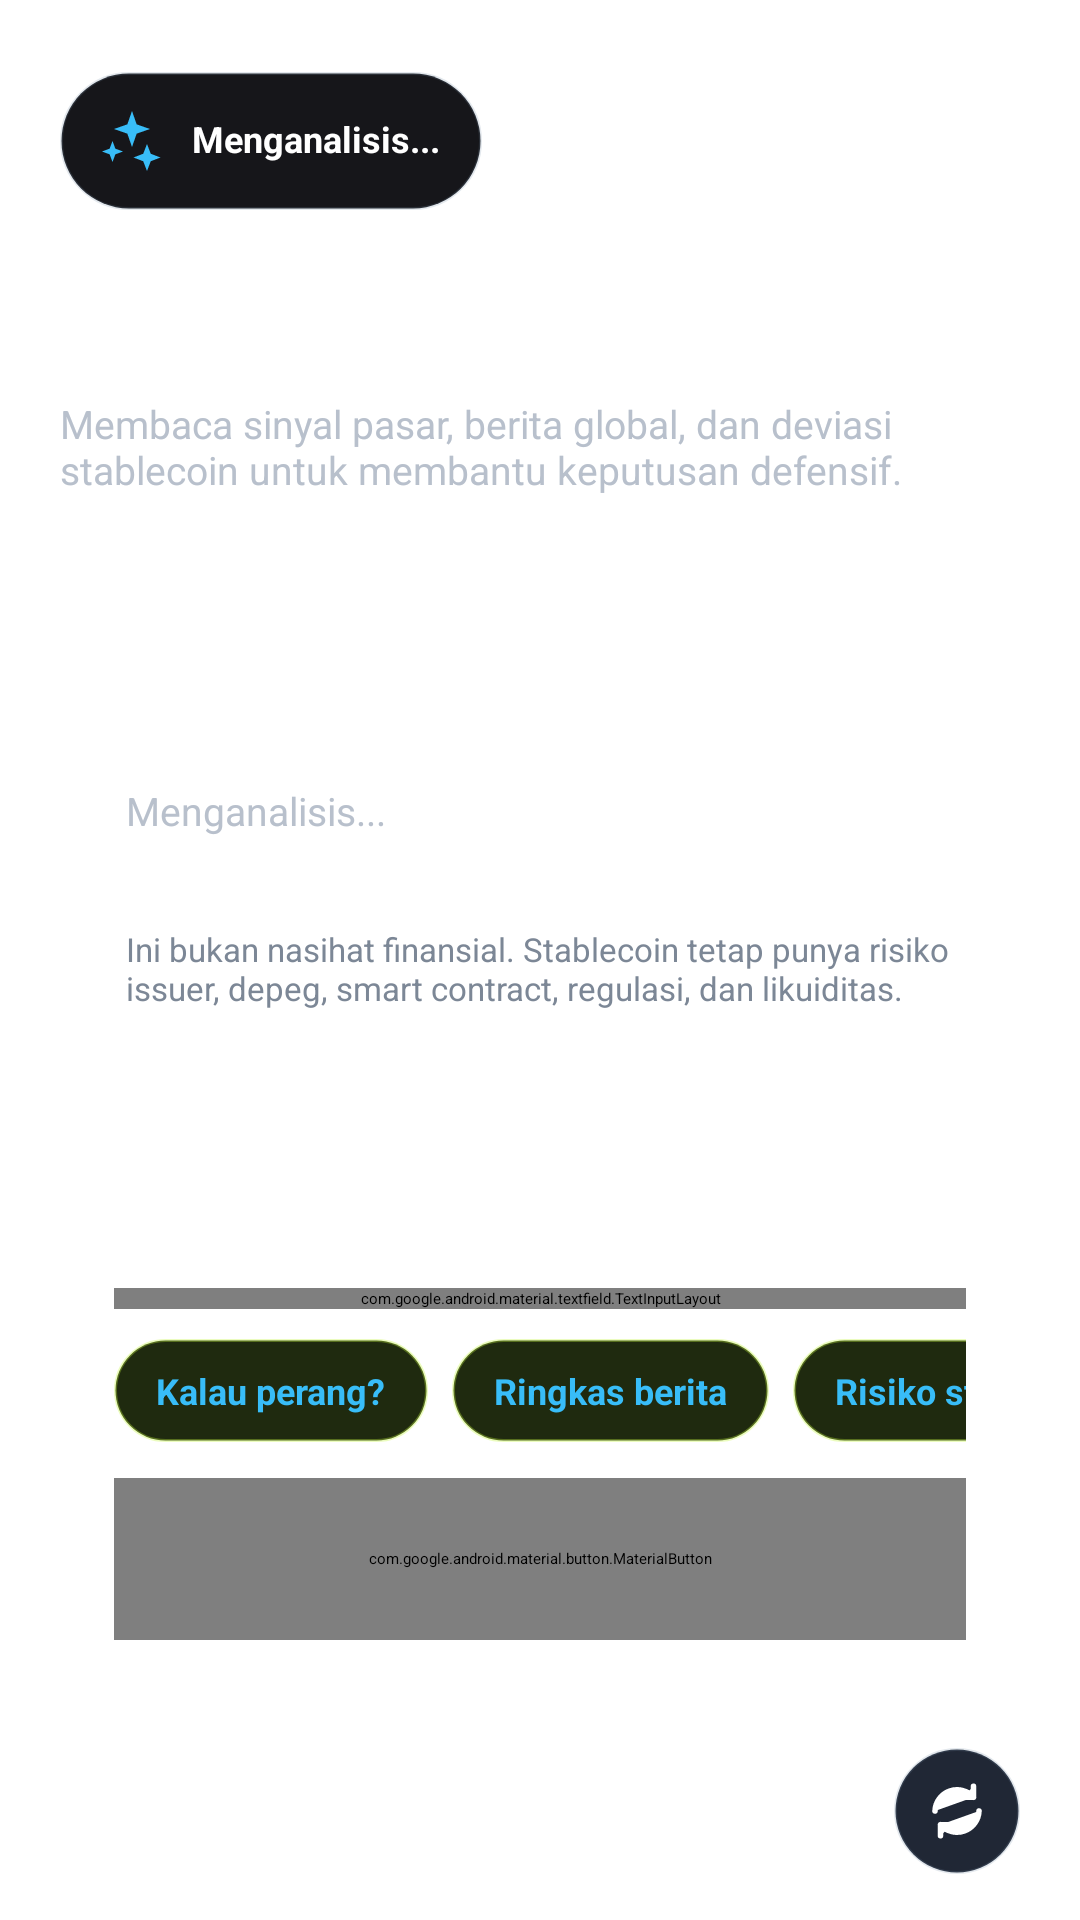

Produce the Android XML layout that renders to this screen, including the resource entries it uses.
<!-- AndroidManifest.xml: application theme Theme.ProjekAkhir -->
<!-- res/layout/fragment_ai_advisor.xml -->
<?xml version="1.0" encoding="utf-8"?>
<androidx.core.widget.NestedScrollView xmlns:android="http://schemas.android.com/apk/res/android"
    xmlns:app="http://schemas.android.com/apk/res-auto"
    xmlns:tools="http://schemas.android.com/tools"
    android:layout_width="match_parent"
    android:layout_height="match_parent"
    android:clipToPadding="false"
    android:paddingHorizontal="20dp"
    android:paddingTop="24dp"
    android:paddingBottom="150dp"
    tools:context=".ui.ai.AiAdvisorFragment">

    <LinearLayout
        android:layout_width="match_parent"
        android:layout_height="wrap_content"
        android:orientation="vertical">

        <LinearLayout
            android:layout_width="wrap_content"
            android:layout_height="46dp"
            android:background="@drawable/bg_section_pill"
            android:gravity="center_vertical"
            android:orientation="horizontal"
            android:paddingStart="12dp"
            android:paddingEnd="14dp">

            <ImageView
                android:layout_width="24dp"
                android:layout_height="24dp"
                android:src="@drawable/ic_ai_24"
                android:tint="@color/mw_highlight" />

            <TextView
                android:id="@+id/textAiRiskBadge"
                android:layout_width="wrap_content"
                android:layout_height="wrap_content"
                android:layout_marginStart="8dp"
                android:includeFontPadding="false"
                android:text="@string/ai_loading"
                android:textColor="@color/mw_text_primary"
                android:textSize="12sp"
                android:textStyle="bold" />
        </LinearLayout>

        <TextView
            android:layout_width="match_parent"
            android:layout_height="wrap_content"
            android:layout_marginTop="18dp"
            android:text="@string/ai_screen_title"
            android:textColor="@color/mw_text_primary"
            android:textSize="30sp"
            android:textStyle="bold" />

        <TextView
            android:layout_width="match_parent"
            android:layout_height="wrap_content"
            android:layout_marginTop="4dp"
            android:text="@string/ai_screen_subtitle"
            android:textColor="@color/mw_text_secondary"
            android:textSize="13sp" />

        <ProgressBar
            android:id="@+id/aiProgress"
            style="?android:attr/progressBarStyleHorizontal"
            android:layout_width="match_parent"
            android:layout_height="3dp"
            android:layout_marginTop="16dp"
            android:indeterminate="true"
            android:indeterminateTint="@color/mw_highlight" />

        <LinearLayout
            android:layout_width="match_parent"
            android:layout_height="wrap_content"
            android:layout_marginTop="18dp"
            android:background="@drawable/bg_glass_card"
            android:orientation="vertical"
            android:padding="22dp">

            <TextView
                android:id="@+id/textAiRecommendationTitle"
                android:layout_width="match_parent"
                android:layout_height="wrap_content"
                android:text="@string/ai_loading"
                android:textColor="@color/mw_text_primary"
                android:textSize="20sp"
                android:textStyle="bold" />

            <TextView
                android:id="@+id/textAiRecommendationBody"
                android:layout_width="match_parent"
                android:layout_height="wrap_content"
                android:layout_marginTop="10dp"
                android:text="@string/ai_loading"
                android:textColor="@color/mw_text_secondary"
                android:textSize="13sp" />

            <HorizontalScrollView
                android:layout_width="match_parent"
                android:layout_height="wrap_content"
                android:layout_marginTop="16dp"
                android:overScrollMode="never"
                android:scrollbars="none">

                <LinearLayout
                    android:id="@+id/layoutStableSignals"
                    android:layout_width="wrap_content"
                    android:layout_height="wrap_content"
                    android:orientation="horizontal" />
            </HorizontalScrollView>

            <TextView
                android:id="@+id/textAiDisclaimer"
                android:layout_width="match_parent"
                android:layout_height="wrap_content"
                android:layout_marginTop="14dp"
                android:text="@string/ai_disclaimer"
                android:textColor="@color/mw_text_tertiary"
                android:textSize="11sp" />
        </LinearLayout>

        <LinearLayout
            android:layout_width="match_parent"
            android:layout_height="wrap_content"
            android:layout_marginTop="18dp"
            android:background="@drawable/bg_card_surface"
            android:orientation="vertical"
            android:padding="18dp">

            <TextView
                android:layout_width="match_parent"
                android:layout_height="wrap_content"
                android:text="@string/ai_ask_title"
                android:textColor="@color/mw_text_primary"
                android:textSize="17sp"
                android:textStyle="bold" />

            <com.google.android.material.textfield.TextInputLayout
                style="@style/Widget.MatsWallet.TextInputLayout"
                android:layout_width="match_parent"
                android:layout_height="wrap_content"
                android:layout_marginTop="12dp"
                android:hint="@string/ai_question_hint"
                app:startIconDrawable="@drawable/ic_ai_24"
                app:startIconTint="@color/mw_text_secondary">

                <com.google.android.material.textfield.TextInputEditText
                    android:id="@+id/inputAiQuestion"
                    android:layout_width="match_parent"
                    android:layout_height="wrap_content"
                    android:imeOptions="actionSend"
                    android:inputType="text"
                    android:maxLines="3"
                    android:textColor="@color/mw_text_primary"
                    android:textColorHint="@color/mw_text_secondary" />
            </com.google.android.material.textfield.TextInputLayout>

            <HorizontalScrollView
                android:layout_width="match_parent"
                android:layout_height="wrap_content"
                android:layout_marginTop="10dp"
                android:overScrollMode="never"
                android:scrollbars="none">

                <LinearLayout
                    android:layout_width="wrap_content"
                    android:layout_height="wrap_content"
                    android:orientation="horizontal">

                    <TextView
                        android:id="@+id/chipQuestionWar"
                        android:layout_width="wrap_content"
                        android:layout_height="wrap_content"
                        android:layout_marginEnd="8dp"
                        android:background="@drawable/bg_pill_highlight_ghost"
                        android:clickable="true"
                        android:focusable="true"
                        android:paddingHorizontal="14dp"
                        android:paddingVertical="9dp"
                        android:text="@string/ai_quick_war"
                        android:textColor="@color/mw_highlight"
                        android:textSize="12sp"
                        android:textStyle="bold" />

                    <TextView
                        android:id="@+id/chipQuestionSummary"
                        android:layout_width="wrap_content"
                        android:layout_height="wrap_content"
                        android:layout_marginEnd="8dp"
                        android:background="@drawable/bg_pill_highlight_ghost"
                        android:clickable="true"
                        android:focusable="true"
                        android:paddingHorizontal="14dp"
                        android:paddingVertical="9dp"
                        android:text="@string/ai_quick_summary"
                        android:textColor="@color/mw_highlight"
                        android:textSize="12sp"
                        android:textStyle="bold" />

                    <TextView
                        android:id="@+id/chipQuestionStablecoin"
                        android:layout_width="wrap_content"
                        android:layout_height="wrap_content"
                        android:background="@drawable/bg_pill_highlight_ghost"
                        android:clickable="true"
                        android:focusable="true"
                        android:paddingHorizontal="14dp"
                        android:paddingVertical="9dp"
                        android:text="@string/ai_quick_stablecoin"
                        android:textColor="@color/mw_highlight"
                        android:textSize="12sp"
                        android:textStyle="bold" />
                </LinearLayout>
            </HorizontalScrollView>

            <com.google.android.material.button.MaterialButton
                android:id="@+id/buttonAskAi"
                style="@style/Widget.MatsWallet.Button.Primary"
                android:layout_width="match_parent"
                android:layout_height="54dp"
                android:layout_marginTop="12dp"
                android:text="@string/ai_ask_action"
                android:textColor="@color/black"
                app:backgroundTint="@color/mw_highlight" />

            <TextView
                android:id="@+id/textAiAnswer"
                android:layout_width="match_parent"
                android:layout_height="wrap_content"
                android:layout_marginTop="14dp"
                android:background="@drawable/bg_pill_highlight_ghost"
                android:padding="14dp"
                android:textColor="@color/mw_text_primary"
                android:textSize="13sp"
                android:visibility="gone" />
        </LinearLayout>

        <LinearLayout
            android:layout_width="match_parent"
            android:layout_height="wrap_content"
            android:layout_marginTop="18dp"
            android:gravity="center_vertical"
            android:orientation="horizontal">

            <TextView
                android:layout_width="0dp"
                android:layout_height="wrap_content"
                android:layout_weight="1"
                android:text="@string/ai_news_title"
                android:textColor="@color/mw_text_primary"
                android:textSize="18sp"
                android:textStyle="bold" />

            <ImageButton
                android:id="@+id/buttonRefreshAi"
                android:layout_width="42dp"
                android:layout_height="42dp"
                android:background="@drawable/bg_circle_icon_btn"
                android:contentDescription="@string/refresh_action"
                android:padding="10dp"
                android:src="@drawable/ic_refresh_24"
                android:tint="@color/mw_text_primary" />
        </LinearLayout>

        <LinearLayout
            android:id="@+id/layoutNewsList"
            android:layout_width="match_parent"
            android:layout_height="wrap_content"
            android:layout_marginTop="12dp"
            android:orientation="vertical" />
    </LinearLayout>
</androidx.core.widget.NestedScrollView>
<!-- resources referenced by this layout -->
<resources>
  <color name="black">#FF000000</color>
  <color name="mw_highlight">#38BDF8</color>
  <color name="mw_text_primary">#FFFFFF</color>
  <color name="mw_text_secondary">#B8C0CC</color>
  <color name="mw_text_tertiary">#7C8796</color>
  <!-- drawable bg_circle_icon_btn (drawable) -->
  <?xml version="1.0" encoding="utf-8"?>
  
  <shape xmlns:android="http://schemas.android.com/apk/res/android" android:shape="oval">
      <solid android:color="@color/mw_surface_elevated" />
      <stroke
          android:width="1dp"
          android:color="@color/mw_stroke_soft" />
  </shape>
  <!-- drawable bg_pill_highlight_ghost (drawable) -->
  <?xml version="1.0" encoding="utf-8"?>
  
  <shape xmlns:android="http://schemas.android.com/apk/res/android" android:shape="rectangle">
      <solid android:color="#1F2A0F" />
      <corners android:radius="999dp" />
      <stroke
          android:width="1dp"
          android:color="#55C3F53C" />
  </shape>
  <!-- drawable bg_section_pill (drawable) -->
  <?xml version="1.0" encoding="utf-8"?>
  
  <shape xmlns:android="http://schemas.android.com/apk/res/android" android:shape="rectangle">
      <solid android:color="#16161A" />
      <corners android:radius="999dp" />
      <stroke
          android:width="1dp"
          android:color="@color/mw_stroke_soft" />
  </shape>
  <string name="ai_ask_action">Tanya AI</string>
  <string name="ai_ask_title">Tanya AI tentang berita</string>
  <string name="ai_disclaimer">Ini bukan nasihat finansial. Stablecoin tetap punya risiko issuer, depeg, smart contract, regulasi, dan likuiditas.</string>
  <string name="ai_loading">Menganalisis...</string>
  <string name="ai_news_title">Berita yang dibaca AI</string>
  <string name="ai_question_hint">Contoh: kalau ada perang, aset apa yang paling stabil?</string>
  <string name="ai_quick_stablecoin">Risiko stablecoin</string>
  <string name="ai_quick_summary">Ringkas berita</string>
  <string name="ai_quick_war">Kalau perang?</string>
  <string name="ai_screen_subtitle">Membaca sinyal pasar, berita global, dan deviasi stablecoin untuk membantu keputusan defensif.</string>
  <string name="ai_screen_title">AI Stabilitas</string>
  <string name="refresh_action">Refresh</string>
  <style name="Widget.MatsWallet.Button.Primary" parent="Widget.Material3.Button">
          <item name="backgroundTint">@color/mw_highlight</item>
          <item name="android:textColor">@color/white</item>
          <item name="cornerRadius">18dp</item>
          <item name="iconTint">@color/white</item>
      </style>
  <style name="Widget.MatsWallet.TextInputLayout" parent="Widget.Material3.TextInputLayout.OutlinedBox">
          <item name="boxBackgroundColor">@color/mw_surface</item>
          <item name="boxStrokeColor">@color/mw_highlight</item>
          <item name="boxStrokeWidthFocused">2dp</item>
          <item name="shapeAppearanceOverlay">@style/ShapeAppearanceOverlay.MatsWallet.Medium</item>
          <item name="hintTextColor">@color/mw_text_secondary</item>
      </style>
  <color name="mw_surface_elevated">#202735</color>
  <color name="mw_stroke_soft">#33748AA6</color>
  <color name="white">#FFFFFFFF</color>
  <color name="mw_surface">#161A22</color>
  <style name="ShapeAppearanceOverlay.MatsWallet.Medium" parent="ShapeAppearanceOverlay.MatsWallet">
          <item name="cornerFamily">rounded</item>
          <item name="cornerSize">18dp</item>
      </style>
  <style name="ShapeAppearanceOverlay.MatsWallet" parent="ShapeAppearanceOverlay" />
  <style name="ShapeAppearanceOverlay" />
</resources>
